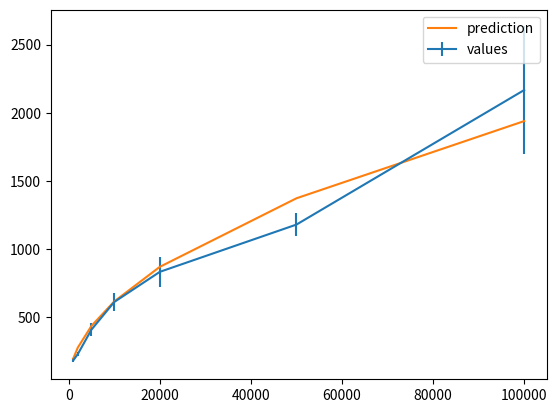

This chart was generated by the following Python code:

import numpy as np
import random as rd
import scipy as sp

import matplotlib.pyplot as plt
import time

def p_k(k, m):
    return(2.0 * m * (m + 1.0) / (k * (k + 1.0) * (k + 2.0)))

def expected_max_k(m, N, k_max = 1000000):
    # make sure k_max >> expected k_max (also preferably k_max >> number of steps you drive the network for)
    res_sum = 0.0
    number_of_repetitions = k_max - m
    start_time = time.time()
    progress_percentage = 0.0
    for k in range(m, k_max):
        if np.floor((k-m) / number_of_repetitions * 100) > progress_percentage:
            progress_percentage = np.floor((k-m) / number_of_repetitions * 100)
            print("Analysis in progress: " + str(progress_percentage) + "%; est. time of finish: " + time.strftime("%H:%M:%S", time.localtime( (time.time()-start_time) * 100 / progress_percentage + start_time )), end='\r')
        p_k = np.power(1.0 - m * (m+1.0) / ((k + 1.0) * (k + 2.0)), N) - np.power(1.0 - m * (m+1.0) / ((k + 0.0) * (k + 1.0)), N)
        res_sum += k * p_k
    print("Analysis done.                                                     ") #this is SUCH an ugly solution.
    return(res_sum)


m = 3
k_ceil = int(1e6)

k_space = np.arange(m, k_ceil)
k_space_probabilities = p_k(k_space, m)

print("Sum of probabilities =", sum(k_space_probabilities))

N_max_space = [int(elem) for elem in [1e3, 2e3, 5e3, 1e4, 2e4, 5e4, 1e5]]

k_max_avg = []
k_max_std = []
N_m = 100

for N_i in range(len(N_max_space)):
    
    print("Analyzing N_max =", N_max_space[N_i])
    cur_k_max_array = []
    
    for i in range(N_m):
        # We generate a sample
        k_sample = np.random.choice(k_space, N_max_space[N_i], replace=True, p=k_space_probabilities)
        cur_k_max_array.append(max(k_sample))
    k_max_avg.append(np.average(cur_k_max_array))
    k_max_std.append(np.std(cur_k_max_array))

theoretical_k_max = expected_max_k(m, N_max_space)

plt.errorbar(N_max_space, k_max_avg, yerr=k_max_std / np.sqrt(N_m), label='values')
plt.plot(N_max_space, theoretical_k_max, label='prediction')
plt.legend()
plt.show()
